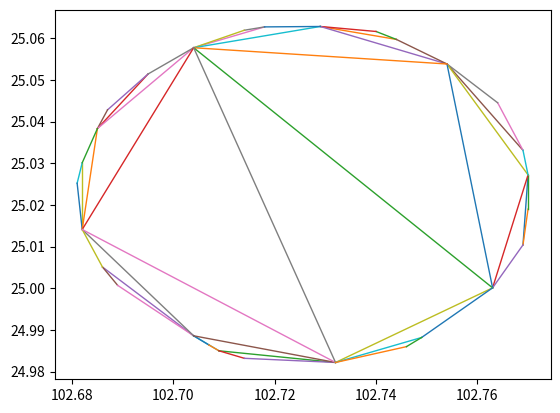

Generate this figure with matplotlib:
import matplotlib.pyplot as plt
import numpy as np


x=[ 102.769 , 102.77 ]
y = [ 25.0104 , 25.0272 ]
plt.plot(x, y, linewidth=1)
x=[ 102.769 , 102.77 ]
y = [ 25.0104 , 25.019 ]
plt.plot(x, y, linewidth=1)
x=[ 102.77 , 102.77 ]
y = [ 25.019 , 25.0272 ]
plt.plot(x, y, linewidth=1)
x=[ 102.763 , 102.77 ]
y = [ 25.0001 , 25.0272 ]
plt.plot(x, y, linewidth=1)
x=[ 102.763 , 102.769 ]
y = [ 25.0001 , 25.0104 ]
plt.plot(x, y, linewidth=1)
x=[ 102.769 , 102.754 ]
y = [ 25.0331 , 25.0538 ]
plt.plot(x, y, linewidth=1)
x=[ 102.769 , 102.764 ]
y = [ 25.0331 , 25.0445 ]
plt.plot(x, y, linewidth=1)
x=[ 102.764 , 102.754 ]
y = [ 25.0445 , 25.0538 ]
plt.plot(x, y, linewidth=1)
x=[ 102.77 , 102.754 ]
y = [ 25.0272 , 25.0538 ]
plt.plot(x, y, linewidth=1)
x=[ 102.77 , 102.769 ]
y = [ 25.0272 , 25.0331 ]
plt.plot(x, y, linewidth=1)
x=[ 102.763 , 102.754 ]
y = [ 25.0001 , 25.0538 ]
plt.plot(x, y, linewidth=1)
x=[ 102.744 , 102.729 ]
y = [ 25.0597 , 25.0628 ]
plt.plot(x, y, linewidth=1)
x=[ 102.744 , 102.74 ]
y = [ 25.0597 , 25.0616 ]
plt.plot(x, y, linewidth=1)
x=[ 102.74 , 102.729 ]
y = [ 25.0616 , 25.0628 ]
plt.plot(x, y, linewidth=1)
x=[ 102.754 , 102.729 ]
y = [ 25.0538 , 25.0628 ]
plt.plot(x, y, linewidth=1)
x=[ 102.754 , 102.744 ]
y = [ 25.0538 , 25.0597 ]
plt.plot(x, y, linewidth=1)
x=[ 102.718 , 102.704 ]
y = [ 25.0627 , 25.0577 ]
plt.plot(x, y, linewidth=1)
x=[ 102.718 , 102.714 ]
y = [ 25.0627 , 25.0619 ]
plt.plot(x, y, linewidth=1)
x=[ 102.714 , 102.704 ]
y = [ 25.0619 , 25.0577 ]
plt.plot(x, y, linewidth=1)
x=[ 102.729 , 102.704 ]
y = [ 25.0628 , 25.0577 ]
plt.plot(x, y, linewidth=1)
x=[ 102.729 , 102.718 ]
y = [ 25.0628 , 25.0627 ]
plt.plot(x, y, linewidth=1)
x=[ 102.754 , 102.704 ]
y = [ 25.0538 , 25.0577 ]
plt.plot(x, y, linewidth=1)
x=[ 102.763 , 102.704 ]
y = [ 25.0001 , 25.0577 ]
plt.plot(x, y, linewidth=1)
x=[ 102.695 , 102.685 ]
y = [ 25.0514 , 25.0383 ]
plt.plot(x, y, linewidth=1)
x=[ 102.695 , 102.687 ]
y = [ 25.0514 , 25.0428 ]
plt.plot(x, y, linewidth=1)
x=[ 102.687 , 102.685 ]
y = [ 25.0428 , 25.0383 ]
plt.plot(x, y, linewidth=1)
x=[ 102.704 , 102.685 ]
y = [ 25.0577 , 25.0383 ]
plt.plot(x, y, linewidth=1)
x=[ 102.704 , 102.695 ]
y = [ 25.0577 , 25.0514 ]
plt.plot(x, y, linewidth=1)
x=[ 102.682 , 102.682 ]
y = [ 25.0301 , 25.0141 ]
plt.plot(x, y, linewidth=1)
x=[ 102.682 , 102.681 ]
y = [ 25.0301 , 25.0252 ]
plt.plot(x, y, linewidth=1)
x=[ 102.681 , 102.682 ]
y = [ 25.0252 , 25.0141 ]
plt.plot(x, y, linewidth=1)
x=[ 102.685 , 102.682 ]
y = [ 25.0383 , 25.0141 ]
plt.plot(x, y, linewidth=1)
x=[ 102.685 , 102.682 ]
y = [ 25.0383 , 25.0301 ]
plt.plot(x, y, linewidth=1)
x=[ 102.704 , 102.682 ]
y = [ 25.0577 , 25.0141 ]
plt.plot(x, y, linewidth=1)
x=[ 102.686 , 102.704 ]
y = [ 25.0051 , 24.9886 ]
plt.plot(x, y, linewidth=1)
x=[ 102.686 , 102.689 ]
y = [ 25.0051 , 25.0007 ]
plt.plot(x, y, linewidth=1)
x=[ 102.689 , 102.704 ]
y = [ 25.0007 , 24.9886 ]
plt.plot(x, y, linewidth=1)
x=[ 102.682 , 102.704 ]
y = [ 25.0141 , 24.9886 ]
plt.plot(x, y, linewidth=1)
x=[ 102.682 , 102.686 ]
y = [ 25.0141 , 25.0051 ]
plt.plot(x, y, linewidth=1)
x=[ 102.704 , 102.709 ]
y = [ 24.9886 , 24.985 ]
plt.plot(x, y, linewidth=1)
x=[ 102.704 , 102.707 ]
y = [ 24.9886 , 24.9864 ]
plt.plot(x, y, linewidth=1)
x=[ 102.707 , 102.709 ]
y = [ 24.9864 , 24.985 ]
plt.plot(x, y, linewidth=1)
x=[ 102.709 , 102.732 ]
y = [ 24.985 , 24.9822 ]
plt.plot(x, y, linewidth=1)
x=[ 102.709 , 102.714 ]
y = [ 24.985 , 24.9832 ]
plt.plot(x, y, linewidth=1)
x=[ 102.714 , 102.732 ]
y = [ 24.9832 , 24.9822 ]
plt.plot(x, y, linewidth=1)
x=[ 102.704 , 102.732 ]
y = [ 24.9886 , 24.9822 ]
plt.plot(x, y, linewidth=1)
x=[ 102.682 , 102.732 ]
y = [ 25.0141 , 24.9822 ]
plt.plot(x, y, linewidth=1)
x=[ 102.704 , 102.732 ]
y = [ 25.0577 , 24.9822 ]
plt.plot(x, y, linewidth=1)
x=[ 102.763 , 102.732 ]
y = [ 25.0001 , 24.9822 ]
plt.plot(x, y, linewidth=1)
x=[ 102.749 , 102.732 ]
y = [ 24.9882 , 24.9822 ]
plt.plot(x, y, linewidth=1)
x=[ 102.749 , 102.763 ]
y = [ 24.9882 , 25.0001 ]
plt.plot(x, y, linewidth=1)
x=[ 102.746 , 102.732 ]
y = [ 24.986 , 24.9822 ]
plt.plot(x, y, linewidth=1)
x=[ 102.746 , 102.749 ]
y = [ 24.986 , 24.9882 ]
plt.plot(x, y, linewidth=1)
plt.show()